3-way image classification set "dataset_final" from GitHub (Sree14hari/BridgeCrack-Segmentation); label vocabulary: heavy crack, light crack, medium crack.

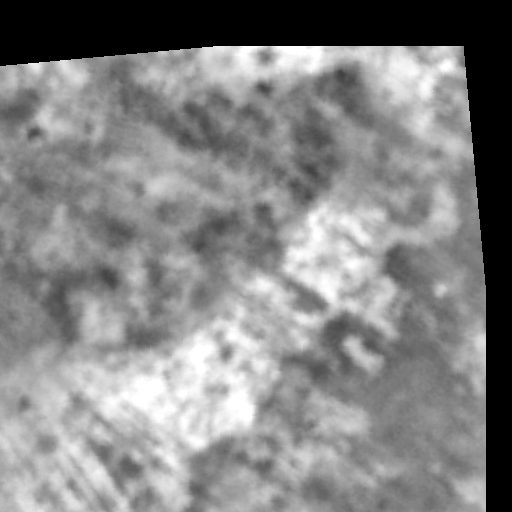
Label: light crack

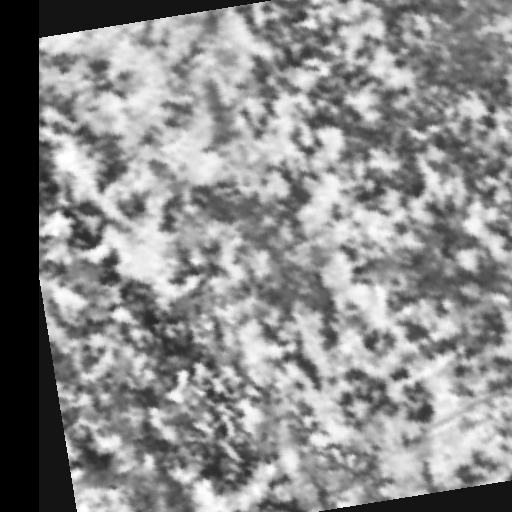
Label: heavy crack

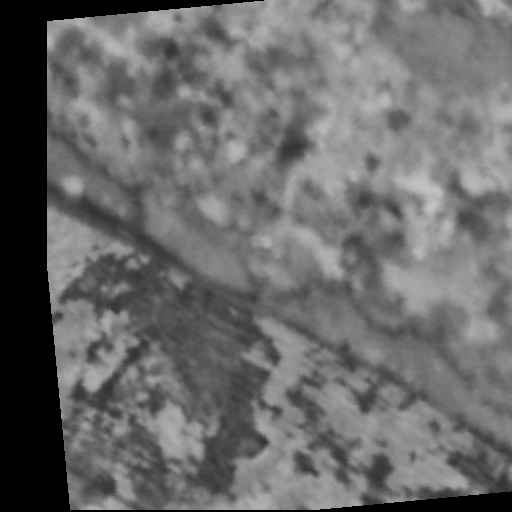
Label: medium crack

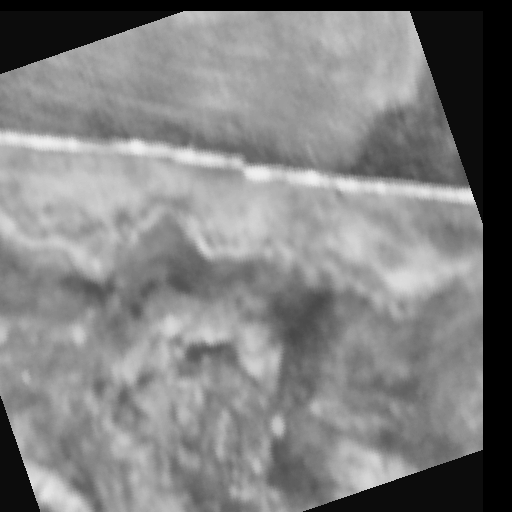
Label: light crack

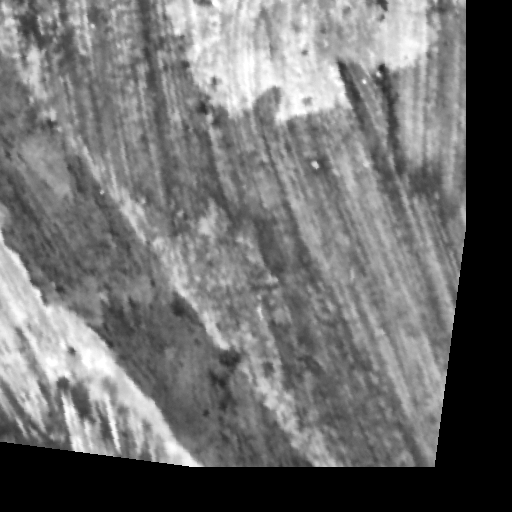
Label: medium crack

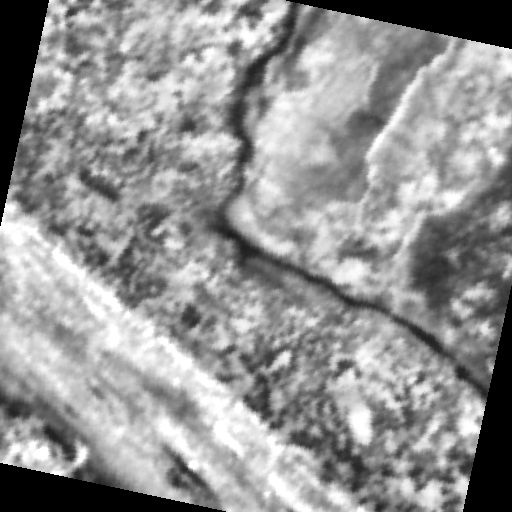
Label: heavy crack
